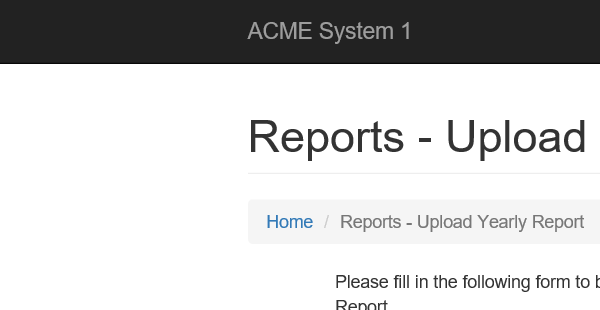
Task: igo-training-wi4-performer - REF
Workflow: ACME_UploadYearlyReport

Step 1: Attach Browser 'iexplore.exe ACME' in window 'ACME System 1 - Upload Yearly Report' at https://acme-test.uipath.com/reports/upload

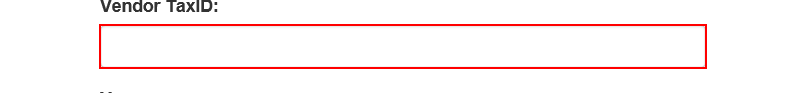
Step 2: type [in_TaxID] into the text box 'vendorTaxID'

Step 3: click on the button (no picture)

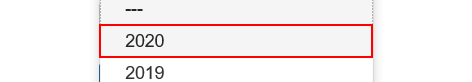
Step 4: click on the link '{{in_year}}'

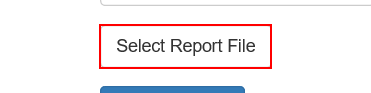
Step 5: click on the label 'Select Report File'

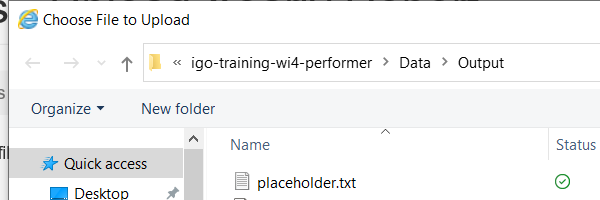
Step 6: Attach Window 'iexplore.exe Choose' on the dialog in window 'Choose File to Upload' (iexplore.exe)

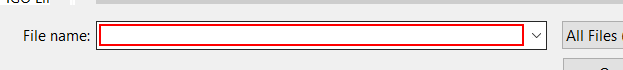
Step 7: type [in_filename]

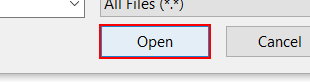
Step 8: click on the button 'Open'

Step 9: Attach Browser 'iexplore.exe ACME' in window 'ACME System 1 - Upload Yearly Report' at https://acme-test.uipath.com/reports/upload (same screen as step 1)

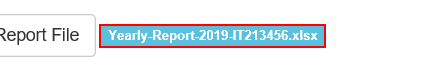
Step 10: find the element 'Yearly-Report-*.xlsx'

Step 11: click on the button 'Upload Report' (no picture)

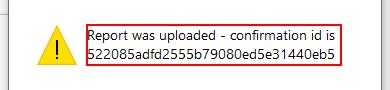
Step 12: find the text 'Report was uploaded - confirmation id is*' in window 'Message from webpage' (iexplore.exe)

Step 13: get-text from the text 'Report was uploaded - confirmation id is*' in window 'Message from webpage' (iexplore.exe) (same screen as step 12)

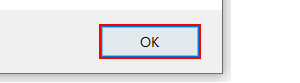
Step 14: click on the button in window 'Message from webpage' (iexplore.exe)
